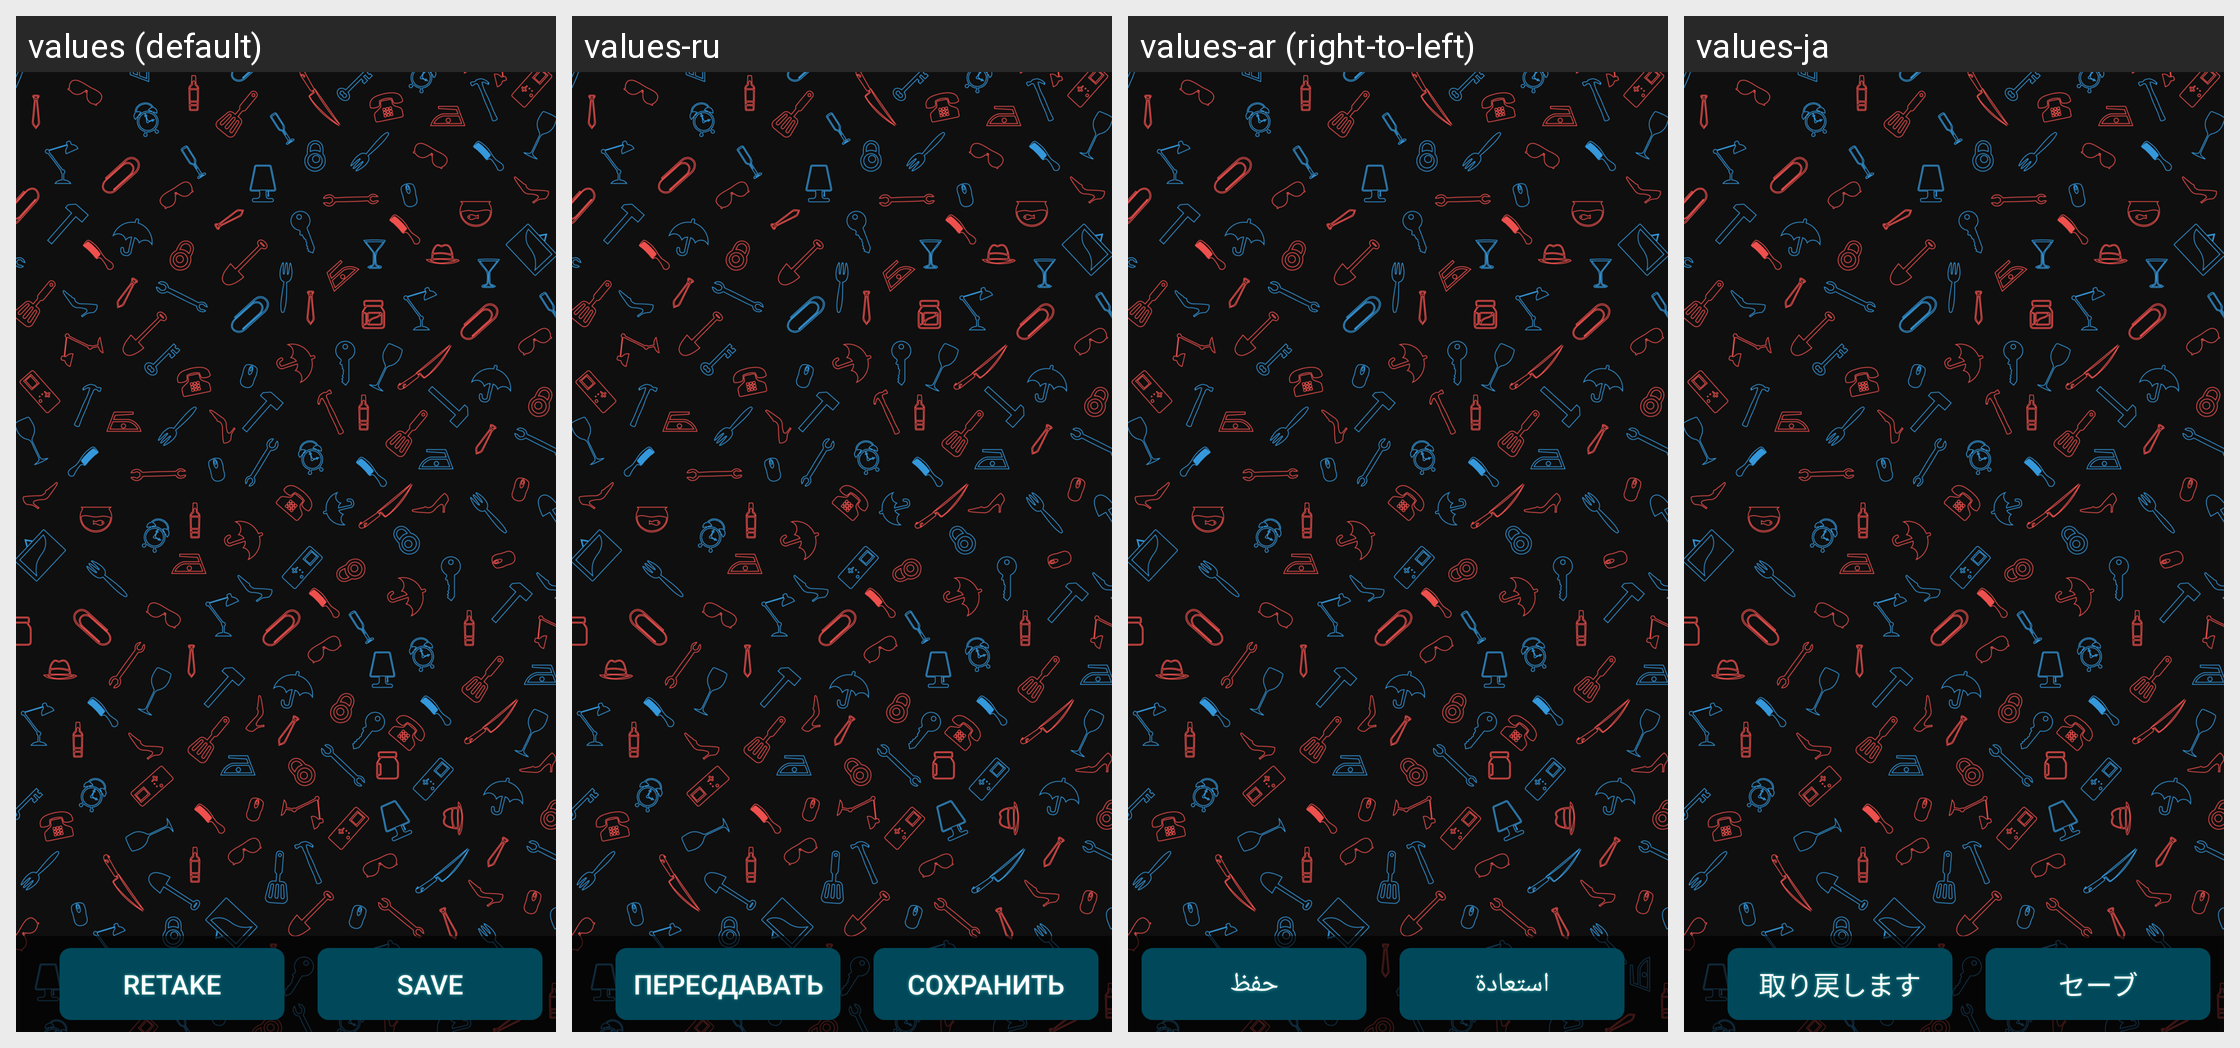

The Android screen above is rendered under several locales of the same app. Produce the string resources it draws, with the default and per-locale values.
Android screen res/layout/fragment_decide.xml rendered under 4 locales, left to right: values (default), values-ru, values-ar (right-to-left), values-ja. Device: Nexus 5 (rendered at 1080×1920; each locale shown at half size, 540×960, under a caption strip naming it); theme AppTheme.
Other locales in the repository, not shown: values-bn, values-de, values-es, values-fr, values-hi, values-in, values-ko, values-pt, values-tr, values-ur, values-vi, values-zh.
Strings drawn on this screen, with the default value and each locale's value (text and hints the layout hard-codes, and strings that could not be matched under every locale, appear in the picture but are not listed):

retake
  values: Retake
  values-ru: пересдавать
  values-ar: استعادة
  values-ja: 取り戻します

save
  values: Save
  values-ru: Сохранить
  values-ar: حفظ
  values-ja: セーブ
